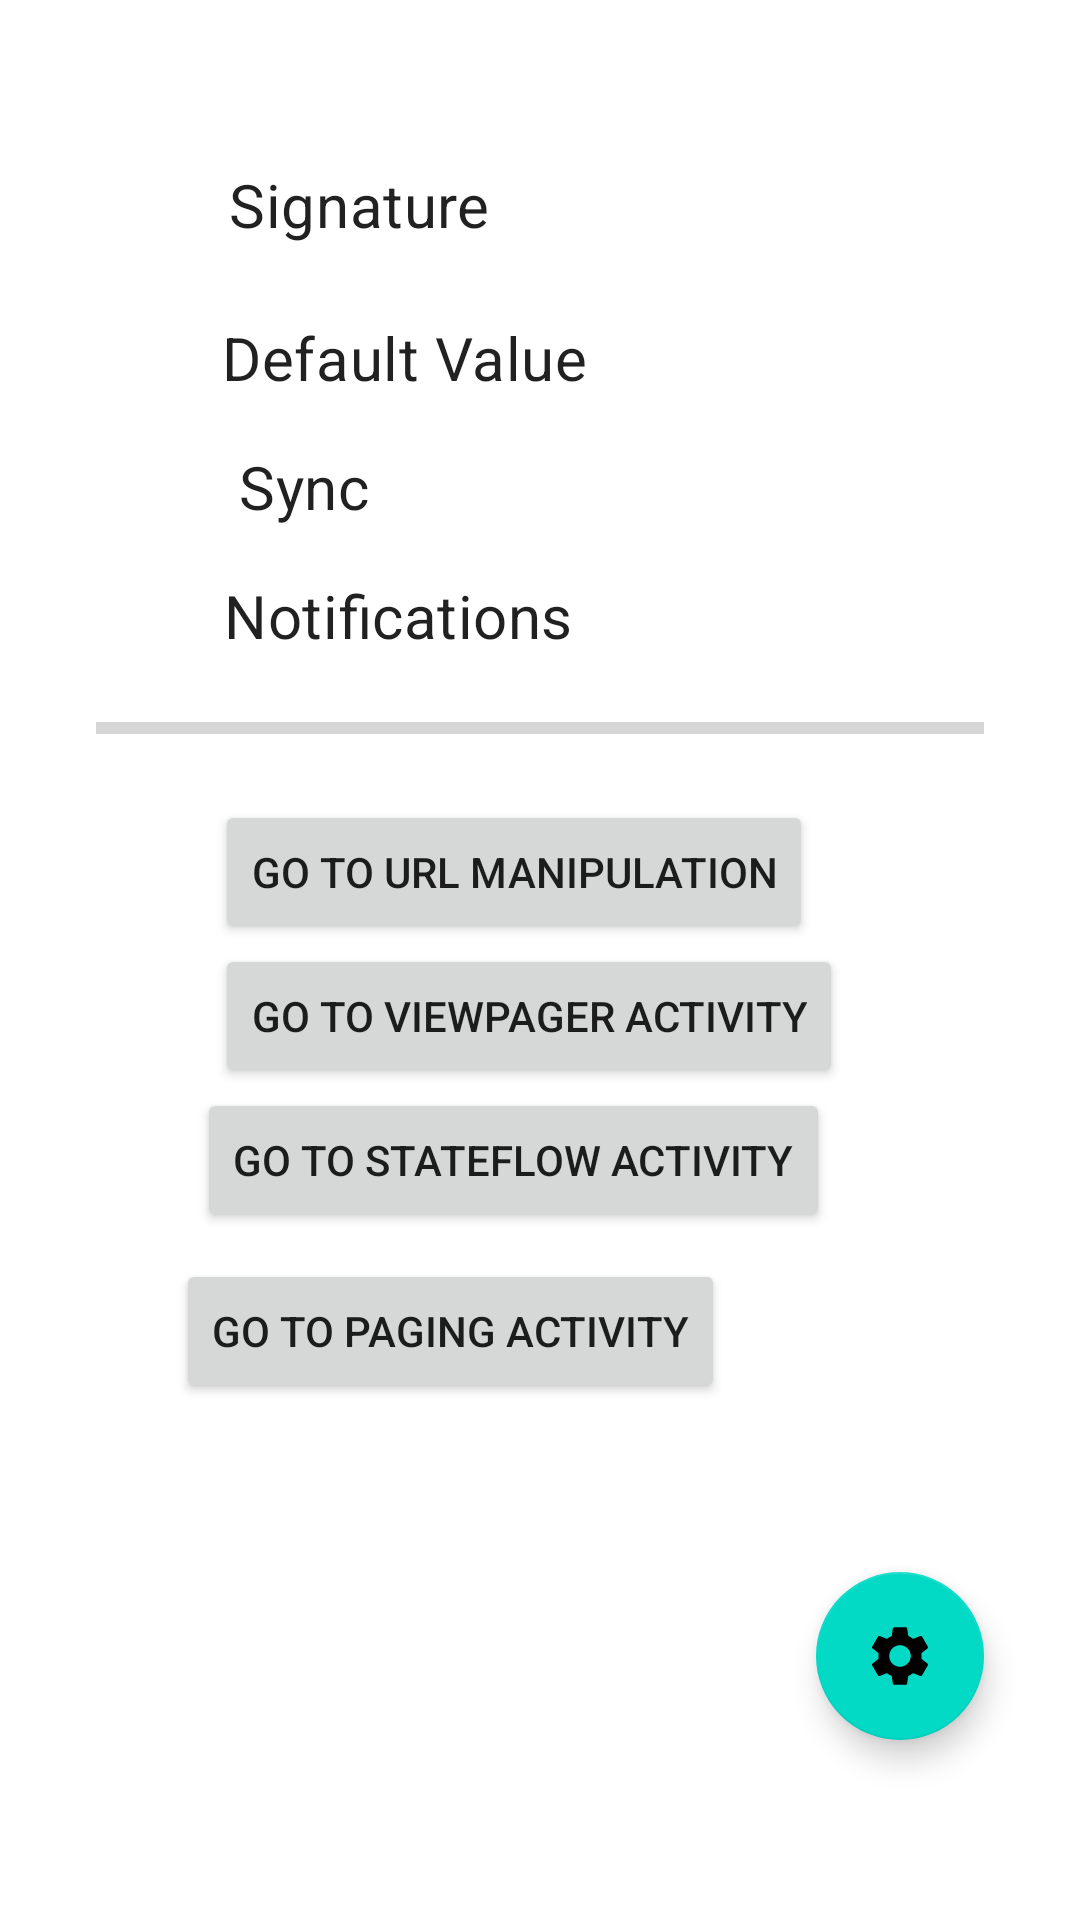

Reconstruct the res/layout file that produces this screen, plus the resources it refers to.
<!-- AndroidManifest.xml: application theme AppTheme -->
<!-- res/layout/fragment_settings_home.xml -->
<?xml version="1.0" encoding="utf-8"?>
<androidx.constraintlayout.widget.ConstraintLayout xmlns:android="http://schemas.android.com/apk/res/android"
    xmlns:app="http://schemas.android.com/apk/res-auto"
    xmlns:tools="http://schemas.android.com/tools"
    android:id="@+id/urls"
    android:layout_width="match_parent"
    android:layout_height="match_parent"
    tools:context=".settings.SettingsHomeFragment">


    <Button
        android:id="@+id/goto_paging_activity"
        android:layout_width="wrap_content"
        android:layout_height="wrap_content"
        android:text="Go to Paging Activity"
        app:layout_constraintBottom_toBottomOf="@+id/settings_fab"
        app:layout_constraintEnd_toStartOf="@+id/settings_fab"
        app:layout_constraintHorizontal_bias="0.66"
        app:layout_constraintStart_toStartOf="parent"
        app:layout_constraintTop_toBottomOf="@+id/go_to_stateflow"
        app:layout_constraintVertical_bias="0.075" />

    <Button
        android:id="@+id/go_to_stateflow"
        android:layout_width="wrap_content"
        android:layout_height="wrap_content"
        android:text="Go to StateFlow activity"
        app:layout_constraintEnd_toEndOf="parent"
        app:layout_constraintHorizontal_bias="0.079"
        app:layout_constraintStart_toStartOf="@+id/goto_paging_activity"
        app:layout_constraintTop_toBottomOf="@+id/go_to_viewpager" />

    <Button
        android:id="@+id/go_to_viewpager"
        android:layout_width="wrap_content"
        android:layout_height="wrap_content"
        android:text="Go to ViewPager Activity"
        app:layout_constraintEnd_toEndOf="parent"
        app:layout_constraintHorizontal_bias="0.072"
        app:layout_constraintStart_toStartOf="@+id/go_to_stateflow"
        app:layout_constraintTop_toBottomOf="@+id/go_to_url" />

    <Button
        android:id="@+id/go_to_url"
        android:layout_width="wrap_content"
        android:layout_height="wrap_content"
        android:layout_marginTop="16dp"
        android:text="Go to Url Manipulation"
        app:layout_constraintEnd_toEndOf="@+id/go_to_viewpager"
        app:layout_constraintHorizontal_bias="0.0"
        app:layout_constraintStart_toStartOf="@+id/go_to_viewpager"
        app:layout_constraintTop_toBottomOf="@+id/tv_volume" />

    <ProgressBar
        android:id="@+id/tv_volume"
        style="?android:attr/progressBarStyleHorizontal"
        android:layout_width="0dp"
        android:layout_height="wrap_content"
        android:layout_marginStart="32dp"
        android:layout_marginLeft="32dp"
        android:layout_marginTop="16dp"
        android:layout_marginEnd="32dp"
        android:layout_marginRight="32dp"
        android:max="100"
        app:layout_constraintEnd_toEndOf="parent"
        app:layout_constraintStart_toStartOf="parent"
        app:layout_constraintTop_toBottomOf="@+id/tv_notifications" />

    <TextView
        android:id="@+id/tv_signature"
        style="@style/MaterialAlertDialog.MaterialComponents.Title.Text"
        android:layout_width="wrap_content"
        android:layout_height="wrap_content"
        android:text="Signature"
        android:textSize="20sp"
        app:layout_constraintBottom_toBottomOf="parent"
        app:layout_constraintEnd_toEndOf="parent"
        app:layout_constraintHorizontal_bias="0.279"
        app:layout_constraintStart_toStartOf="parent"
        app:layout_constraintTop_toTopOf="parent"
        app:layout_constraintVertical_bias="0.089" />

    <TextView
        android:id="@+id/tv_default_value"
        style="@style/MaterialAlertDialog.MaterialComponents.Title.Text"
        android:layout_width="wrap_content"
        android:layout_height="wrap_content"
        android:layout_marginTop="24dp"
        android:text="Default Value"
        android:textSize="20sp"
        app:layout_constraintEnd_toEndOf="parent"
        app:layout_constraintHorizontal_bias="0.311"
        app:layout_constraintStart_toStartOf="parent"
        app:layout_constraintTop_toBottomOf="@+id/tv_signature" />

    <TextView
        android:id="@+id/tv_sync"
        style="@style/MaterialAlertDialog.MaterialComponents.Title.Text"
        android:layout_width="wrap_content"
        android:layout_height="wrap_content"
        android:layout_marginTop="16dp"
        android:text="Sync"
        android:textSize="20sp"
        app:layout_constraintEnd_toEndOf="parent"
        app:layout_constraintHorizontal_bias="0.252"
        app:layout_constraintStart_toStartOf="parent"
        app:layout_constraintTop_toBottomOf="@+id/tv_default_value" />

    <TextView
        android:id="@+id/tv_notifications"
        style="@style/MaterialAlertDialog.MaterialComponents.Title.Text"
        android:layout_width="wrap_content"
        android:layout_height="wrap_content"
        android:layout_marginTop="16dp"
        android:text="Notifications"
        android:textSize="20sp"
        app:layout_constraintEnd_toEndOf="parent"
        app:layout_constraintHorizontal_bias="0.306"
        app:layout_constraintStart_toStartOf="parent"
        app:layout_constraintTop_toBottomOf="@+id/tv_sync" />

    <com.google.android.material.floatingactionbutton.FloatingActionButton
        android:id="@+id/settings_fab"
        android:layout_width="wrap_content"
        android:layout_height="wrap_content"
        android:layout_marginEnd="32dp"
        android:layout_marginRight="32dp"
        android:layout_marginBottom="60dp"
        android:clickable="true"
        android:src="@drawable/ic_baseline_settings_24"
        app:layout_constraintBottom_toBottomOf="parent"
        app:layout_constraintEnd_toEndOf="parent" />
</androidx.constraintlayout.widget.ConstraintLayout>
<!-- resources referenced by this layout -->
<resources>
  <!-- drawable ic_baseline_settings_24 (drawable) -->
  <vector android:height="24dp" android:tint="#4652E5"
      android:viewportHeight="24" android:viewportWidth="24"
      android:width="24dp" xmlns:android="http://schemas.android.com/apk/res/android">
      <path android:fillColor="@android:color/white" android:pathData="M19.14,12.94c0.04,-0.3 0.06,-0.61 0.06,-0.94c0,-0.32 -0.02,-0.64 -0.07,-0.94l2.03,-1.58c0.18,-0.14 0.23,-0.41 0.12,-0.61l-1.92,-3.32c-0.12,-0.22 -0.37,-0.29 -0.59,-0.22l-2.39,0.96c-0.5,-0.38 -1.03,-0.7 -1.62,-0.94L14.4,2.81c-0.04,-0.24 -0.24,-0.41 -0.48,-0.41h-3.84c-0.24,0 -0.43,0.17 -0.47,0.41L9.25,5.35C8.66,5.59 8.12,5.92 7.63,6.29L5.24,5.33c-0.22,-0.08 -0.47,0 -0.59,0.22L2.74,8.87C2.62,9.08 2.66,9.34 2.86,9.48l2.03,1.58C4.84,11.36 4.8,11.69 4.8,12s0.02,0.64 0.07,0.94l-2.03,1.58c-0.18,0.14 -0.23,0.41 -0.12,0.61l1.92,3.32c0.12,0.22 0.37,0.29 0.59,0.22l2.39,-0.96c0.5,0.38 1.03,0.7 1.62,0.94l0.36,2.54c0.05,0.24 0.24,0.41 0.48,0.41h3.84c0.24,0 0.44,-0.17 0.47,-0.41l0.36,-2.54c0.59,-0.24 1.13,-0.56 1.62,-0.94l2.39,0.96c0.22,0.08 0.47,0 0.59,-0.22l1.92,-3.32c0.12,-0.22 0.07,-0.47 -0.12,-0.61L19.14,12.94zM12,15.6c-1.98,0 -3.6,-1.62 -3.6,-3.6s1.62,-3.6 3.6,-3.6s3.6,1.62 3.6,3.6S13.98,15.6 12,15.6z"/>
  </vector>
  <style name="AppTheme" parent="Theme.MaterialComponents.DayNight.DarkActionBar">
          
          <item name="colorPrimary">@color/colorPrimary</item>
          <item name="colorPrimaryDark">@color/colorPrimaryDark</item>
          <item name="colorAccent">@color/colorAccent</item>
      </style>
  <!-- not gathered from this repository: default colours our renderer supplied (Android Studio template values) -->
  <color name="colorPrimary">#FF6200EE</color>
  <color name="colorPrimaryDark">#FF3700B3</color>
  <color name="colorAccent">#FF03DAC5</color>
</resources>
